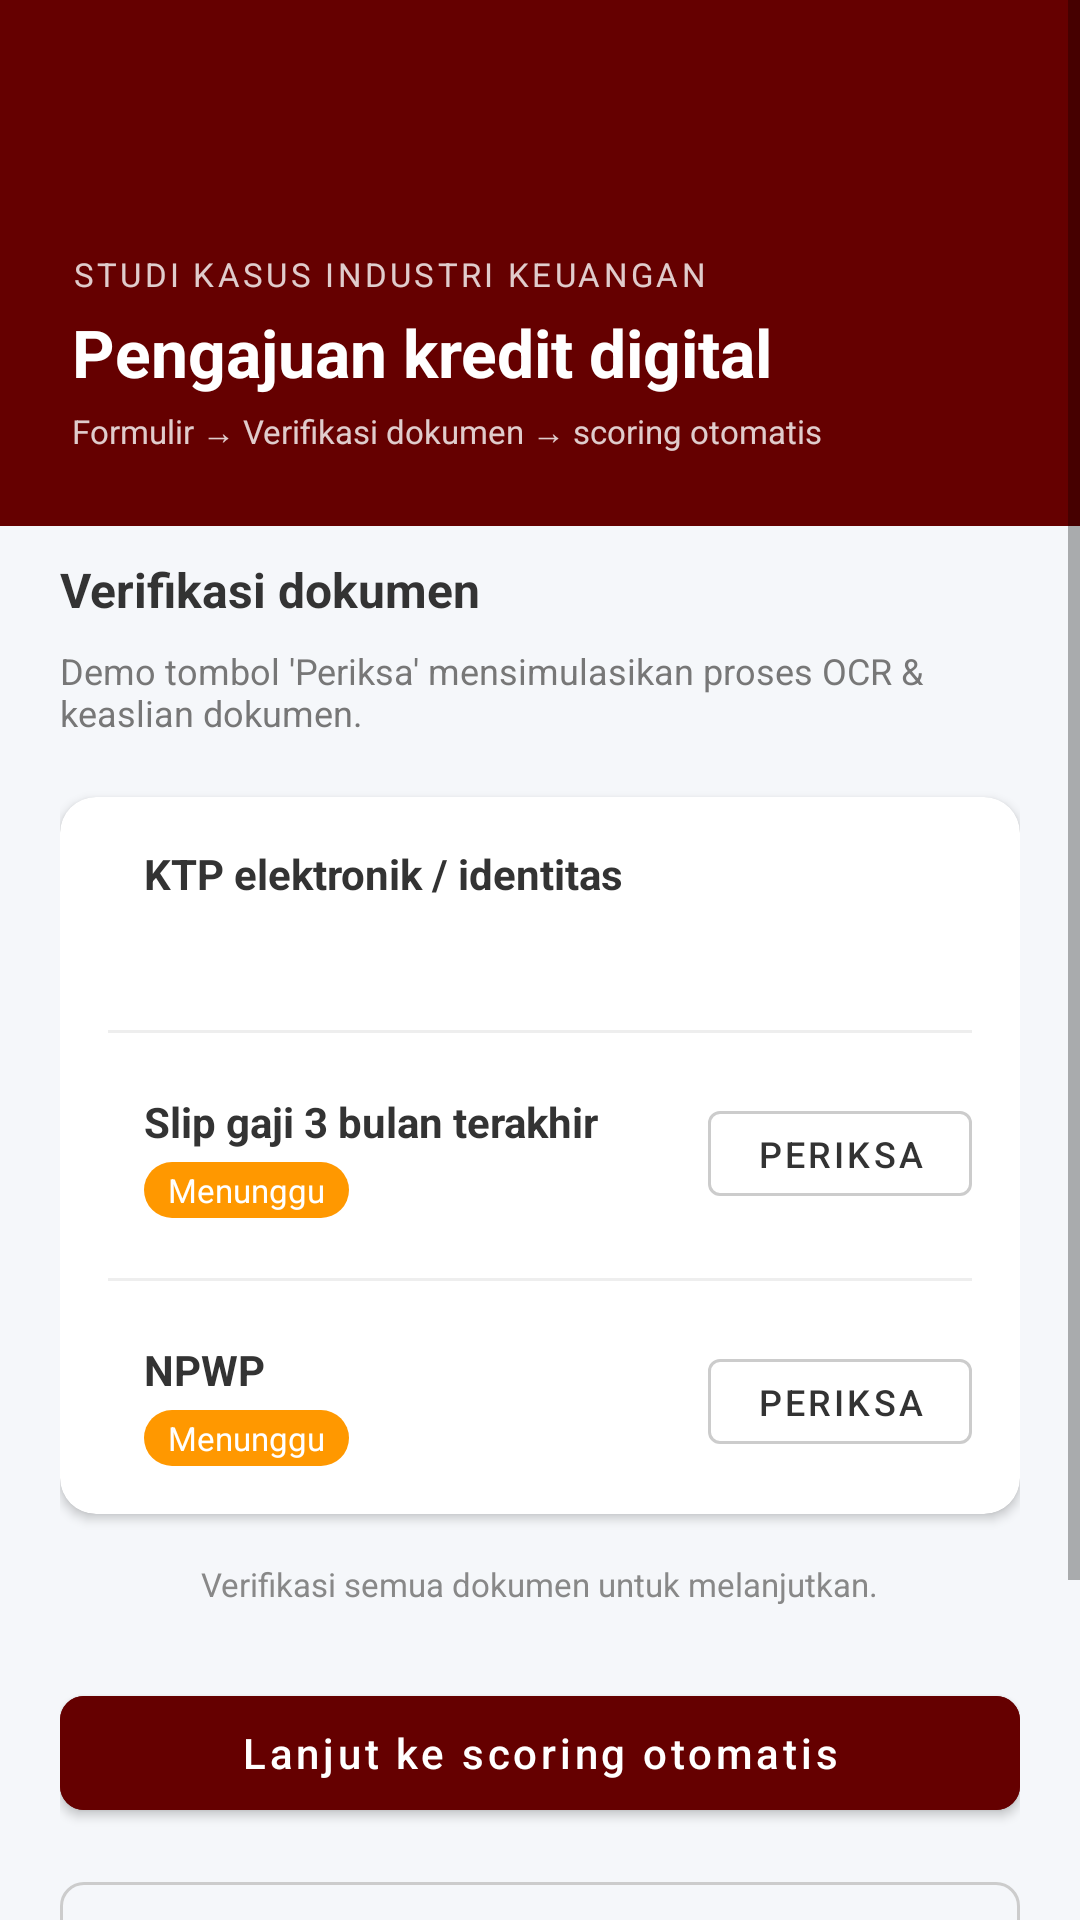

Produce the Android XML layout that renders to this screen, including the resource entries it uses.
<!-- AndroidManifest.xml: application theme Theme.CreditAppDemo -->
<!-- res/layout/fragment_step2.xml -->
<?xml version="1.0" encoding="utf-8"?>
<ScrollView xmlns:android="http://schemas.android.com/apk/res/android"
    xmlns:app="http://schemas.android.com/apk/res-auto"
    android:layout_width="match_parent"
    android:layout_height="match_parent"
    android:background="#F5F7FA"
    android:fillViewport="true">

    <LinearLayout
        android:layout_width="match_parent"
        android:layout_height="wrap_content"
        android:orientation="vertical">

        <LinearLayout
            android:layout_width="match_parent"
            android:layout_height="wrap_content"
            android:background="#650000"
            android:orientation="vertical"
            android:padding="24dp">

            <TextView
                android:layout_width="wrap_content"
                android:layout_height="wrap_content"
                android:text="STUDI KASUS INDUSTRI KEUANGAN"
                android:layout_marginTop="60dp"
                android:textColor="#CCFFFFFF"
                android:textSize="11sp"
                android:letterSpacing="0.1" />

            <TextView
                android:layout_width="wrap_content"
                android:layout_height="wrap_content"
                android:text="Pengajuan kredit digital"
                android:textColor="#FFFFFF"
                android:textSize="22sp"
                android:textStyle="bold"
                android:layout_marginTop="4dp"/>

            <TextView
                android:layout_width="wrap_content"
                android:layout_height="wrap_content"
                android:text="Formulir → Verifikasi dokumen → scoring otomatis"
                android:textColor="#CCFFFFFF"
                android:textSize="11sp"
                android:layout_marginTop="4dp"/>
        </LinearLayout>

        <LinearLayout
            android:layout_width="match_parent"
            android:layout_height="612dp"
            android:layout_marginTop="-10dp"
            android:background="@drawable/bg_top_rounded_white"
            android:orientation="vertical"
            android:padding="20dp">

            <TextView
                android:layout_width="wrap_content"
                android:layout_height="wrap_content"
                android:layout_marginBottom="8dp"
                android:text="Verifikasi dokumen"
                android:textColor="#333333"
                android:textSize="16sp"
                android:textStyle="bold" />

            <TextView
                android:layout_width="wrap_content"
                android:layout_height="wrap_content"
                android:layout_marginBottom="20dp"
                android:text="Demo tombol 'Periksa' mensimulasikan proses OCR &amp; keaslian dokumen."
                android:textColor="#777777"
                android:textSize="12sp" />

            <com.google.android.material.card.MaterialCardView
                android:layout_width="match_parent"
                android:layout_height="wrap_content"
                app:cardCornerRadius="12dp"
                app:cardElevation="2dp"
                app:strokeWidth="0dp">

                <LinearLayout
                    android:layout_width="match_parent"
                    android:layout_height="wrap_content"
                    android:orientation="vertical"
                    android:padding="16dp">

                    <RelativeLayout
                        android:layout_width="match_parent"
                        android:layout_height="wrap_content"
                        android:layout_marginBottom="20dp">

                        <LinearLayout
                            android:layout_width="wrap_content"
                            android:layout_height="wrap_content"
                            android:layout_marginStart="12dp"
                            android:orientation="vertical">

                            <TextView
                                android:layout_width="wrap_content"
                                android:layout_height="wrap_content"
                                android:text="KTP elektronik / identitas"
                                android:textColor="#333333"
                                android:textStyle="bold" />

                            <TextView
                                android:layout_width="wrap_content"
                                android:layout_height="wrap_content"
                                android:layout_marginTop="4dp"
                                android:background="@drawable/bg_badge_green"
                                android:paddingHorizontal="8dp"
                                android:paddingVertical="2dp"
                                android:text="Terverifikasi"
                                android:textColor="#FFFFFF"
                                android:textSize="11sp" />
                        </LinearLayout>
                    </RelativeLayout>

                    <View
                        android:layout_width="match_parent"
                        android:layout_height="1dp"
                        android:layout_marginBottom="20dp"
                        android:background="#EEEEEE" />

                    <RelativeLayout
                        android:layout_width="match_parent"
                        android:layout_height="wrap_content"
                        android:layout_marginBottom="20dp">

                        <LinearLayout
                            android:layout_width="wrap_content"
                            android:layout_height="wrap_content"
                            android:layout_marginStart="12dp"
                            android:orientation="vertical">

                            <TextView
                                android:layout_width="wrap_content"
                                android:layout_height="wrap_content"
                                android:text="Slip gaji 3 bulan terakhir"
                                android:textColor="#333333"
                                android:textStyle="bold" />

                            <TextView
                                android:layout_width="wrap_content"
                                android:layout_height="wrap_content"
                                android:layout_marginTop="4dp"
                                android:background="@drawable/bg_badge_orange"
                                android:paddingHorizontal="8dp"
                                android:paddingVertical="2dp"
                                android:text="Menunggu"
                                android:textColor="#FFFFFF"
                                android:textSize="11sp" />
                        </LinearLayout>

                        <com.google.android.material.button.MaterialButton
                            style="@style/Widget.MaterialComponents.Button.OutlinedButton"
                            android:layout_width="wrap_content"
                            android:layout_height="wrap_content"
                            android:layout_alignParentEnd="true"
                            android:minHeight="0dp"
                            android:paddingVertical="6dp"
                            android:text="Periksa"
                            android:textColor="#333333"
                            android:textSize="12sp"
                            app:strokeColor="#CCCCCC" />
                    </RelativeLayout>

                    <View
                        android:layout_width="match_parent"
                        android:layout_height="1dp"
                        android:layout_marginBottom="20dp"
                        android:background="#EEEEEE" />

                    <RelativeLayout
                        android:layout_width="match_parent"
                        android:layout_height="wrap_content">

                        <LinearLayout
                            android:layout_width="wrap_content"
                            android:layout_height="wrap_content"
                            android:layout_marginStart="12dp"
                            android:orientation="vertical">

                            <TextView
                                android:layout_width="wrap_content"
                                android:layout_height="wrap_content"
                                android:text="NPWP"
                                android:textColor="#333333"
                                android:textStyle="bold" />

                            <TextView
                                android:layout_width="wrap_content"
                                android:layout_height="wrap_content"
                                android:layout_marginTop="4dp"
                                android:background="@drawable/bg_badge_orange"
                                android:paddingHorizontal="8dp"
                                android:paddingVertical="2dp"
                                android:text="Menunggu"
                                android:textColor="#FFFFFF"
                                android:textSize="11sp" />
                        </LinearLayout>

                        <com.google.android.material.button.MaterialButton
                            style="@style/Widget.MaterialComponents.Button.OutlinedButton"
                            android:layout_width="wrap_content"
                            android:layout_height="wrap_content"
                            android:layout_alignParentEnd="true"
                            android:minHeight="0dp"
                            android:paddingVertical="6dp"
                            android:text="Periksa"
                            android:textColor="#333333"
                            android:textSize="12sp"
                            app:strokeColor="#CCCCCC" />
                    </RelativeLayout>
                </LinearLayout>
            </com.google.android.material.card.MaterialCardView>

            <TextView
                android:layout_width="wrap_content"
                android:layout_height="wrap_content"
                android:layout_gravity="center"
                android:layout_marginTop="16dp"
                android:text="Verifikasi semua dokumen untuk melanjutkan."
                android:textColor="#888888"
                android:textSize="11sp" />

            <com.google.android.material.button.MaterialButton
                android:id="@+id/btnNextStep"
                android:layout_width="match_parent"
                android:layout_height="50dp"
                android:layout_marginTop="24dp"
                android:backgroundTint="#650000"
                android:text="Lanjut ke scoring otomatis"
                android:textAllCaps="false"
                android:textColor="#FFFFFF"
                android:textSize="14sp"
                app:cornerRadius="8dp" />

            <com.google.android.material.button.MaterialButton
                android:id="@+id/btnBack"
                style="@style/Widget.MaterialComponents.Button.OutlinedButton"
                android:layout_width="match_parent"
                android:layout_height="50dp"
                android:layout_marginTop="12dp"
                android:text="Kembali ke formulir"
                android:textAllCaps="false"
                android:textColor="#555555"
                app:cornerRadius="8dp"
                app:strokeColor="#CCCCCC" />

        </LinearLayout>
    </LinearLayout>
</ScrollView>
<!-- resources referenced by this layout -->
<resources>
  <!-- drawable bg_badge_orange (drawable) -->
  <shape xmlns:android="http://schemas.android.com/apk/res/android">
      <solid android:color="#FF9800"/>
      <corners android:radius="10dp"/>
  </shape>
  <style name="Theme.CreditAppDemo" parent="Theme.MaterialComponents.DayNight.NoActionBar">
          
          <item name="colorPrimary">@color/purple_500</item>
          <item name="colorPrimaryVariant">@color/purple_700</item>
          <item name="colorOnPrimary">@color/white</item>
          
          <item name="colorSecondary">@color/teal_200</item>
          <item name="colorSecondaryVariant">@color/teal_700</item>
          <item name="colorOnSecondary">@color/black</item>
          
          <item name="android:statusBarColor">@android:color/transparent</item>
          <item name="android:navigationBarColor">@android:color/transparent</item>
          
      </style>
  <!-- not gathered from this repository: default colours our renderer supplied (Android Studio template values) -->
  <color name="purple_500">#FF6200EE</color>
  <color name="purple_700">#FF3700B3</color>
  <color name="teal_200">#FF03DAC5</color>
  <color name="teal_700">#FF018786</color>
  <color name="black">#FF000000</color>
  <color name="white">#FFFFFFFF</color>
</resources>
